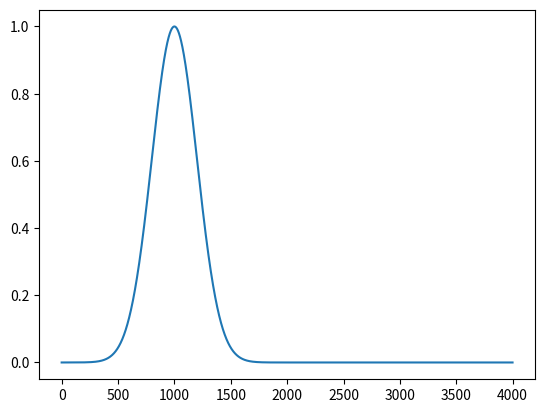

Here is the Python script that generated this plot:
import numpy as np

def fitgauss1d(xx,yy,truncate = True):
    # Truncate the data to reduce the effect of the noise.
    # The final x0 will be at the center of xx1.
    # This method is only valid when xx is ascending equal-spacing array.
    if truncate:
        x0, xx, yy = truncate_center(xx,yy)
    else:
        x0 = np.sum(xx * yy) / np.sum(yy)


    sigma = np.sqrt(np.abs(np.sum((xx - x0) ** 2 * yy) / np.sum(yy)))
    return x0, sigma

def truncate_center(xx,yy):
    x0 = np.sum(xx * yy) / np.sum(yy)
    xx0 = []
    xx1 = xx
    while not np.array_equal(xx0, xx1):
        xx0 = xx1
        if x0 - xx0[0] < xx0[-1] - x0:
            xx1 = xx0[0:xx0[xx0 < x0 * 2 - xx0[0]].size + 1]
            yy = yy[0:xx0[xx0 < x0 * 2 - xx0[0]].size + 1]
        elif x0 - xx0[0] > xx0[-1] - x0:
            xx1 = xx0[-xx0[xx0 > x0 * 2 - xx0[-1]].size - 1:-1]
            yy = yy[-xx0[xx0 > x0 * 2 - xx0[-1]].size - 1:-1]
        else:
            xx1 = xx0
        x0 = np.sum(xx1 * yy) / np.sum(yy)

    return x0, xx1, yy

def gauss1d(mu,sigma,max,x):
    func = lambda t: max * np.exp(-(t - mu) ** 2 / (2 * sigma ** 2))
    return func(x)

if __name__ == '__main__':
    import matplotlib.pyplot as plt
    xx = np.arange(4000)
    yy = gauss1d(1000,200,1,xx)
    plt.plot(xx,yy)
    plt.show()
    x0, xx, yy = truncate_center(xx,yy)
    print(x0)
    print(xx)
    print(yy)